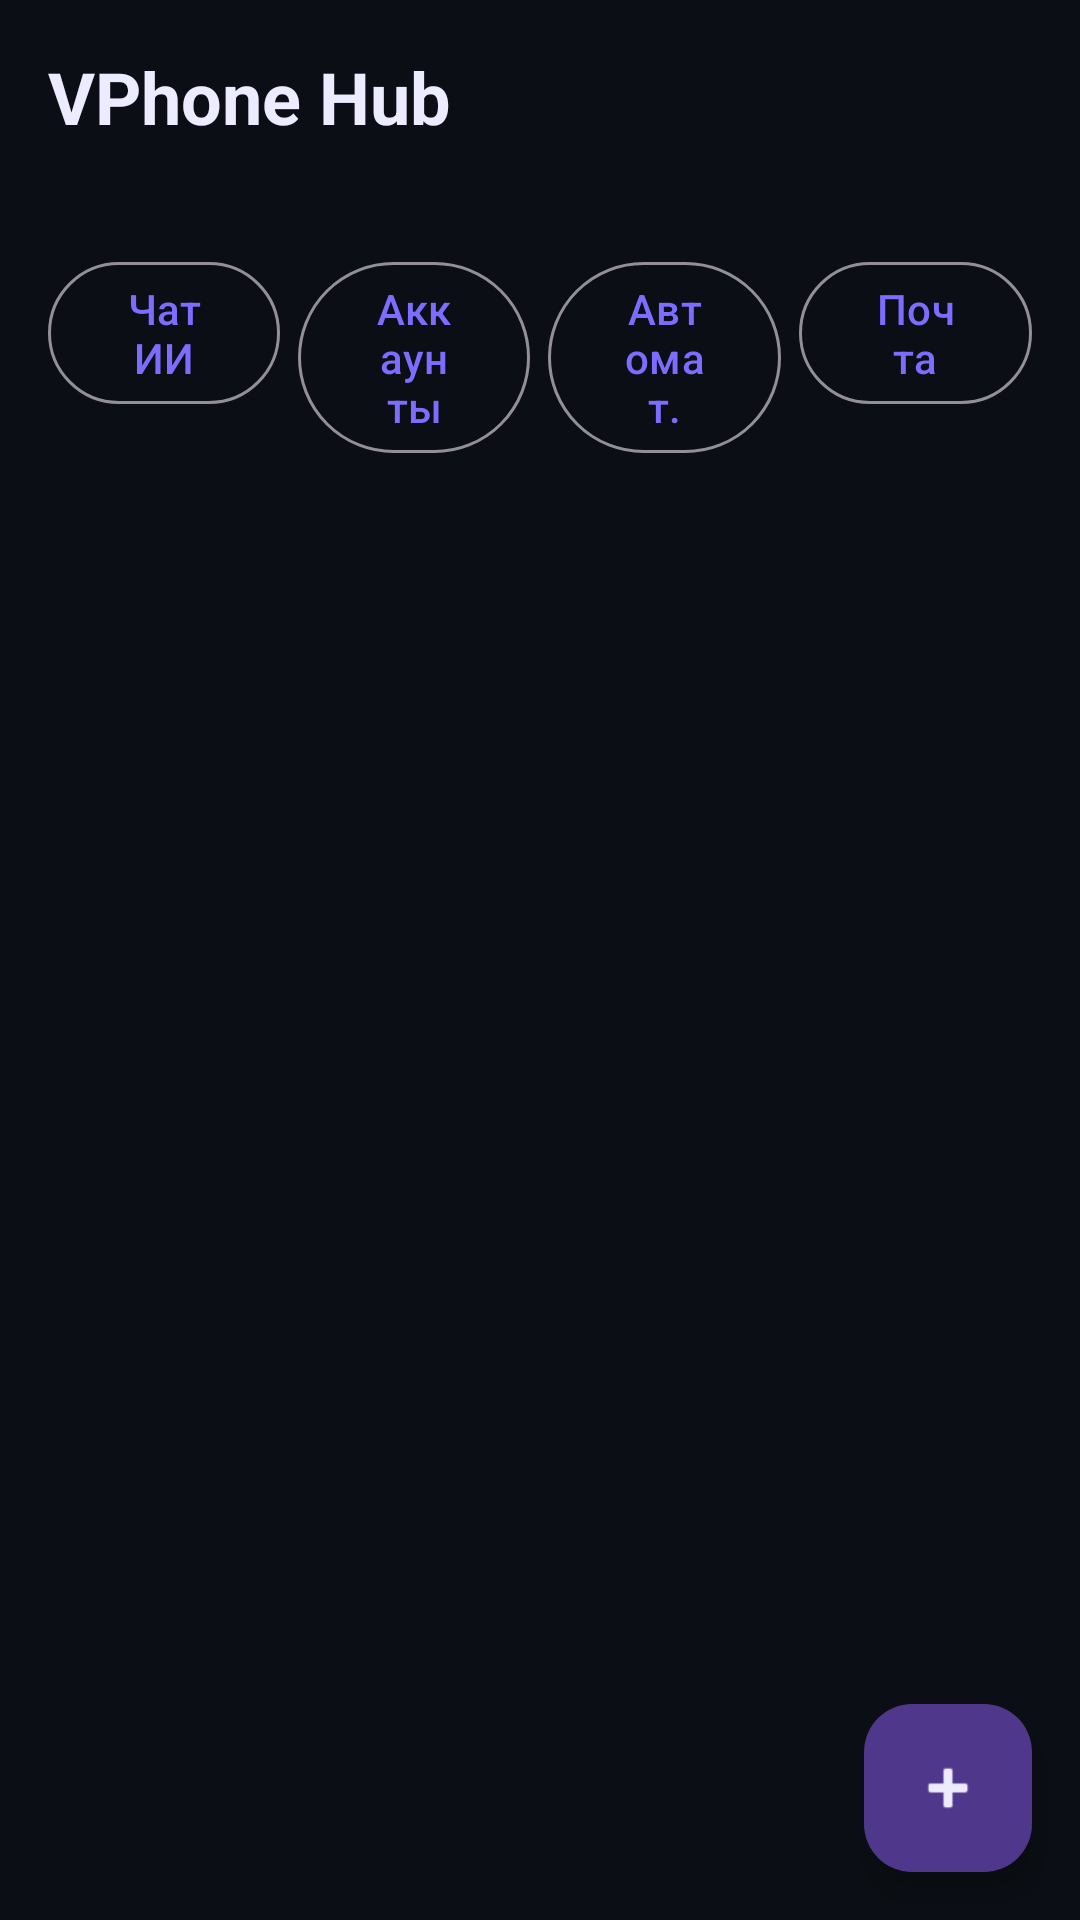

Write the Android layout XML for this screen, with the resource values it uses.
<!-- AndroidManifest.xml: application theme Theme.VPhone -->
<!-- res/layout/activity_main.xml -->
<?xml version="1.0" encoding="utf-8"?>
<FrameLayout xmlns:android="http://schemas.android.com/apk/res/android"
    xmlns:app="http://schemas.android.com/apk/res-auto"
    android:layout_width="match_parent"
    android:layout_height="match_parent">

    <LinearLayout
        android:layout_width="match_parent"
        android:layout_height="match_parent"
        android:orientation="vertical"
        android:padding="16dp">

        <TextView
            android:id="@+id/title"
            android:layout_width="wrap_content"
            android:layout_height="wrap_content"
            android:text="@string/app_name"
            android:textColor="@color/text_primary"
            android:textSize="24sp"
            android:textStyle="bold" />

        <TextView
            android:id="@+id/stats"
            android:layout_width="wrap_content"
            android:layout_height="wrap_content"
            android:paddingTop="4dp"
            android:textColor="@color/text_secondary" />

        <LinearLayout
            android:layout_width="match_parent"
            android:layout_height="wrap_content"
            android:orientation="horizontal"
            android:paddingTop="12dp">

            <com.google.android.material.button.MaterialButton
                android:id="@+id/btnChat"
                style="@style/Widget.Material3.Button.OutlinedButton"
                android:layout_width="0dp"
                android:layout_height="wrap_content"
                android:layout_marginEnd="6dp"
                android:layout_weight="1"
                android:text="Чат ИИ" />

            <com.google.android.material.button.MaterialButton
                android:id="@+id/btnAccounts"
                style="@style/Widget.Material3.Button.OutlinedButton"
                android:layout_width="0dp"
                android:layout_height="wrap_content"
                android:layout_marginEnd="6dp"
                android:layout_weight="1"
                android:text="Аккаунты" />

            <com.google.android.material.button.MaterialButton
                android:id="@+id/btnAutomations"
                style="@style/Widget.Material3.Button.OutlinedButton"
                android:layout_width="0dp"
                android:layout_height="wrap_content"
                android:layout_marginEnd="6dp"
                android:layout_weight="1"
                android:text="Автомат." />

            <com.google.android.material.button.MaterialButton
                android:id="@+id/btnMail"
                style="@style/Widget.Material3.Button.OutlinedButton"
                android:layout_width="0dp"
                android:layout_height="wrap_content"
                android:layout_weight="1"
                android:text="Почта" />
        </LinearLayout>

        <androidx.recyclerview.widget.RecyclerView
            android:id="@+id/vmList"
            android:layout_width="match_parent"
            android:layout_height="0dp"
            android:layout_weight="1"
            android:paddingTop="12dp" />
    </LinearLayout>

    <com.google.android.material.floatingactionbutton.FloatingActionButton
        android:id="@+id/fab"
        android:layout_width="wrap_content"
        android:layout_height="wrap_content"
        android:layout_gravity="bottom|end"
        android:layout_margin="16dp"
        android:contentDescription="Создать ВМ"
        android:src="@android:drawable/ic_input_add"
        app:tint="@color/text_primary" />
</FrameLayout>
<!-- resources referenced by this layout -->
<resources>
  <color name="text_primary">#EDEBFF</color>
  <color name="text_secondary">#9AA0B5</color>
  <string name="app_name">VPhone Hub</string>
  <style name="Theme.VPhone" parent="Theme.Material3.Dark.NoActionBar">
          <item name="android:windowBackground">@color/background</item>
          <item name="android:statusBarColor">@color/background</item>
          <item name="colorPrimary">@color/accent</item>
      </style>
  <color name="background">#0B0E14</color>
  <color name="accent">#7C6CFF</color>
</resources>
